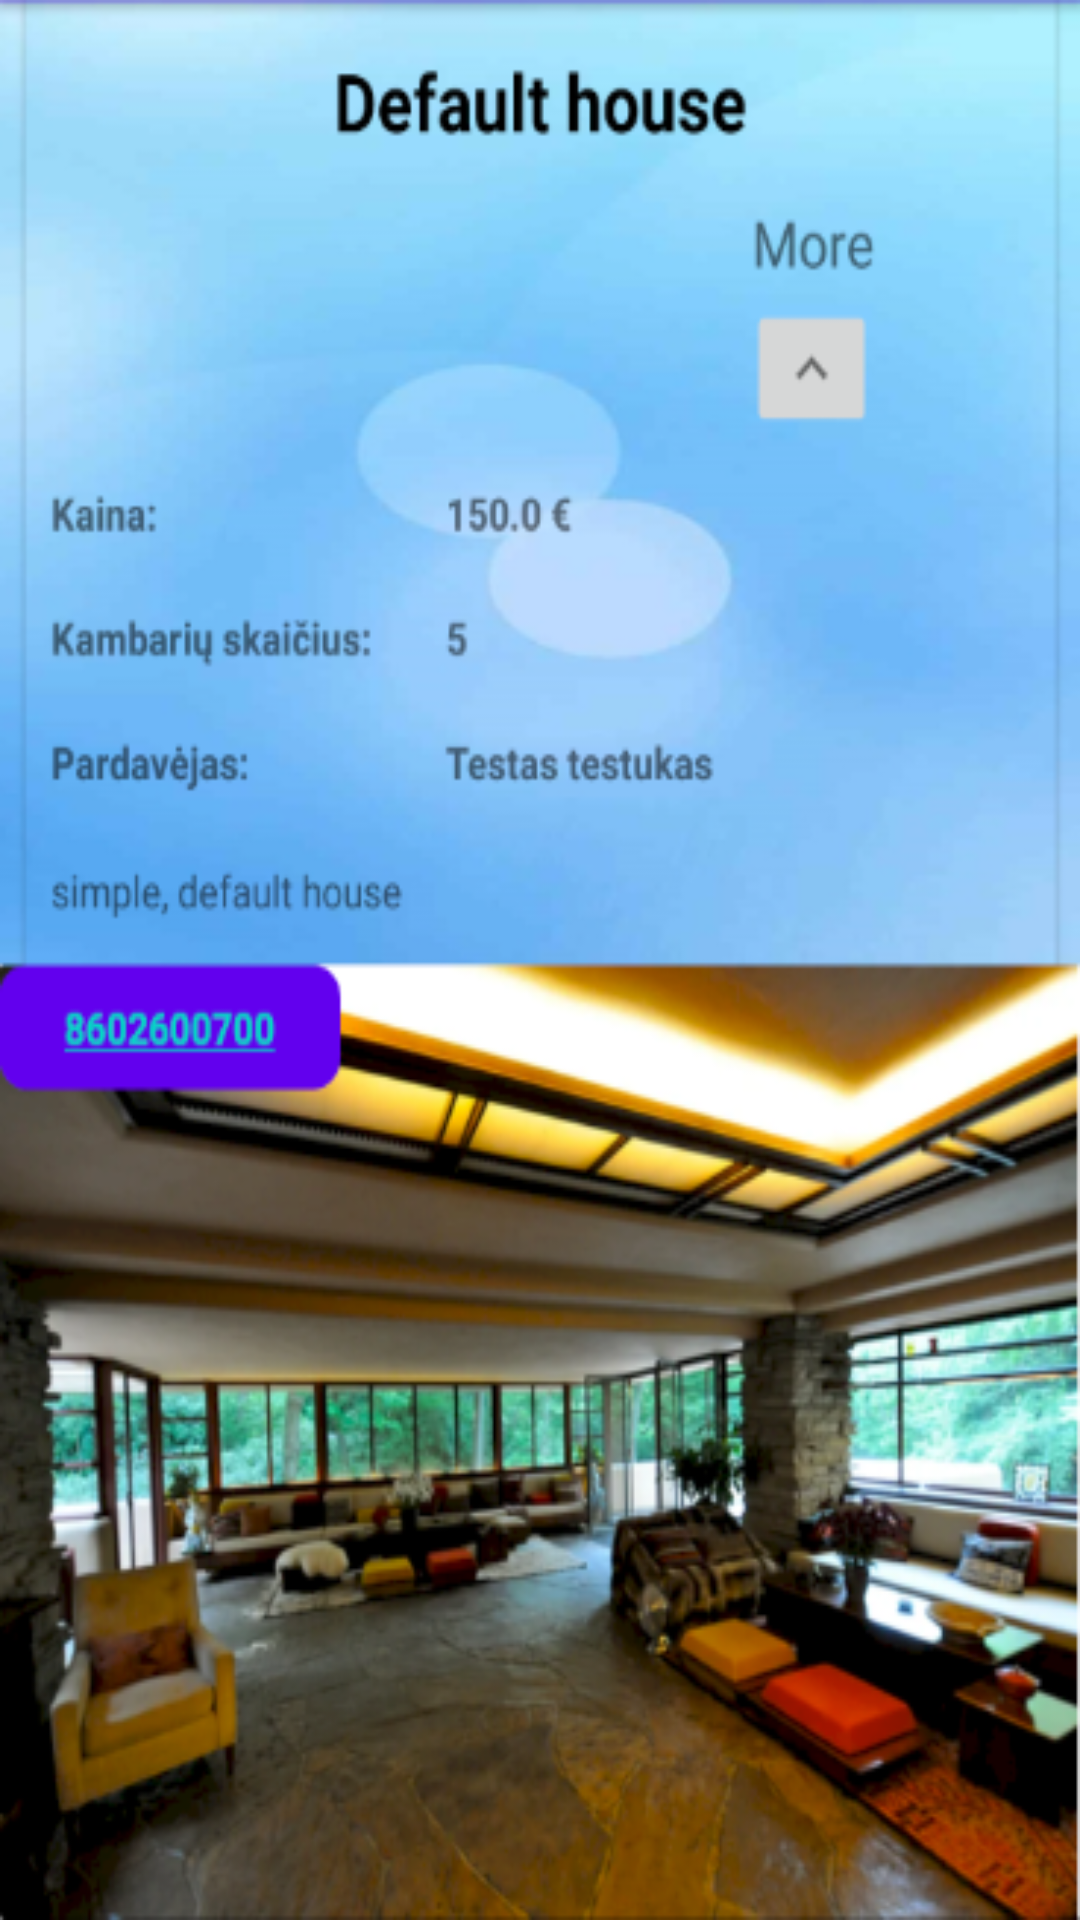

Write the Android layout XML for this screen, with the resource values it uses.
<!-- AndroidManifest.xml: application theme AppTheme -->
<!-- res/layout/defaultdesign.xml -->
<?xml version="1.0" encoding="utf-8"?>
<androidx.constraintlayout.widget.ConstraintLayout xmlns:android="http://schemas.android.com/apk/res/android"
    android:layout_width="match_parent"
    android:layout_height="match_parent"
    android:background="@drawable/defaulthouse">

</androidx.constraintlayout.widget.ConstraintLayout>
<!-- resources referenced by this layout -->
<resources>
  <!-- drawable defaulthouse: png bitmap (drawable-v24, 355867 bytes) -->
  <style name="AppTheme" parent="Theme.MaterialComponents.DayNight.NoActionBar">
          
          <item name="colorPrimary">@color/colorPrimary</item>
          <item name="colorPrimaryDark">@color/colorPrimaryDark</item>
          <item name="colorAccent">@color/colorAccent</item>
          <item name="android:statusBarColor">#00000000</item>
      </style>
  <color name="colorPrimary">#6200EE</color>
  <color name="colorPrimaryDark">#3700B3</color>
  <color name="colorAccent">#03DAC5</color>
</resources>
